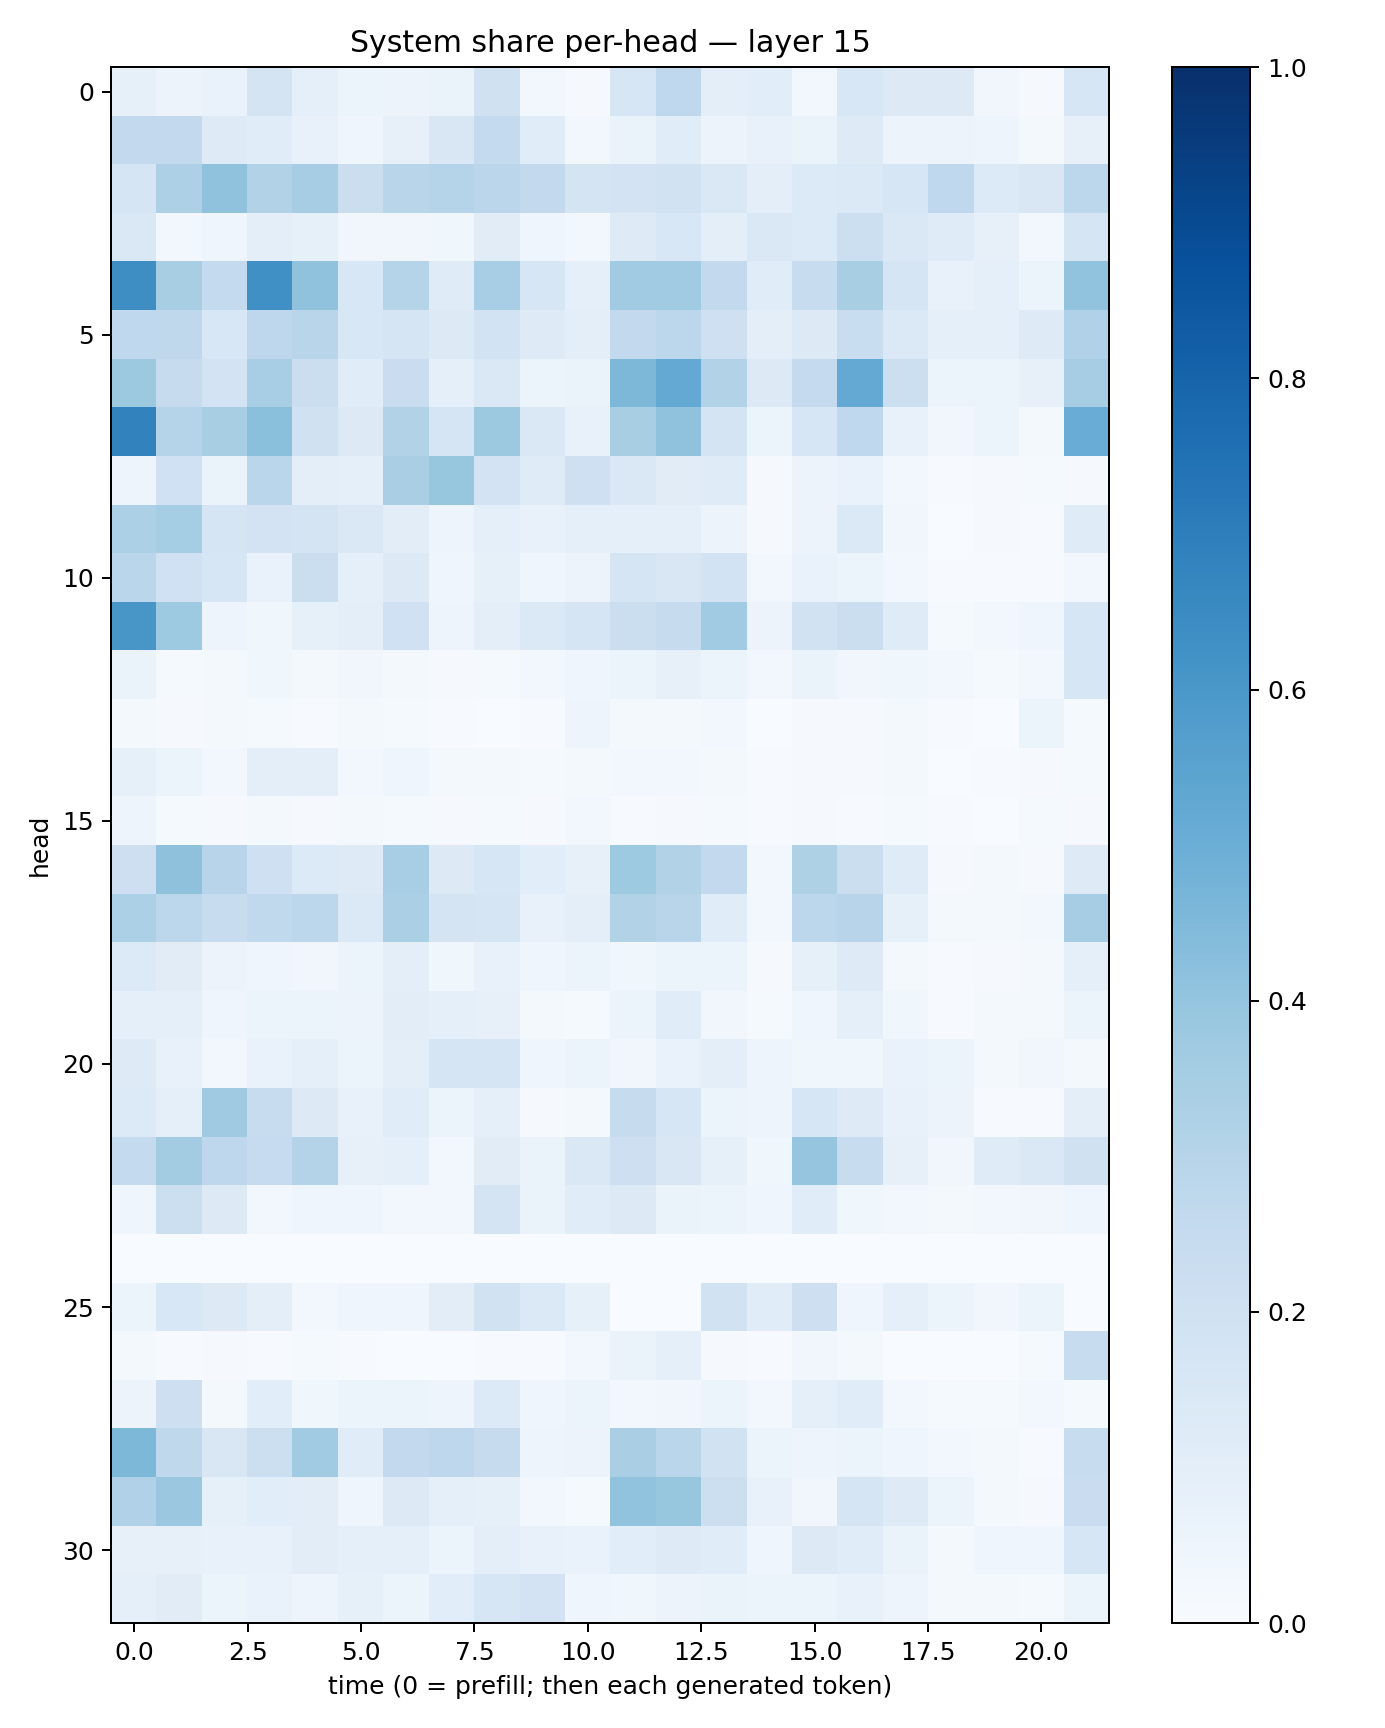

Data behind this chart, as committed beside it:
0.08317662, 0.056787863, 0.068272725, 0.17735381, 0.0872019, 0.060006343, 0.057109628, 0.06377726, 0.19699223, 0.02891547, 0.009193334, 0.16295944, 0.26859957, 0.0951389, 0.1062943, 0.027594803, 0.15330802, 0.12591797, 0.13192372, 0.032863025, 0.008776442, 0.15824154
0.2581, 0.2588, 0.1221, 0.1157, 0.07059, 0.04272, 0.08112, 0.1495, 0.2546, 0.1161, 0.02395, 0.06397, 0.1171, 0.05847, 0.07413, 0.06422, 0.1222, 0.0571, 0.05622, 0.04753, 0.01573, 0.08169
0.1675, 0.3246, 0.4081, 0.3136, 0.3485, 0.2243, 0.2903, 0.2996, 0.2827, 0.2588, 0.1794, 0.1825, 0.1915, 0.1425, 0.0994, 0.134, 0.137, 0.1591, 0.268, 0.1333, 0.1488, 0.2788
0.1453, 0.02741, 0.04391, 0.1002, 0.08443, 0.0334, 0.03336, 0.03832, 0.1129, 0.04058, 0.02761, 0.123, 0.1538, 0.09971, 0.1481, 0.133, 0.2182, 0.1427, 0.1203, 0.08139, 0.0291, 0.1694
0.6373, 0.3429, 0.2555, 0.6296, 0.4068, 0.1546, 0.3018, 0.1192, 0.3471, 0.1568, 0.09133, 0.3666, 0.364, 0.2617, 0.1155, 0.2418, 0.3423, 0.1678, 0.0755, 0.08945, 0.06061, 0.4053
0.2661, 0.2705, 0.1545, 0.2763, 0.2918, 0.1562, 0.1685, 0.132, 0.1841, 0.1216, 0.09854, 0.2606, 0.2803, 0.2061, 0.09679, 0.1264, 0.2333, 0.1388, 0.08714, 0.09213, 0.122, 0.3178
0.3771, 0.2456, 0.1815, 0.3445, 0.2226, 0.1165, 0.2296, 0.09167, 0.1449, 0.06117, 0.06296, 0.4569, 0.5226, 0.313, 0.1321, 0.2502, 0.52, 0.2162, 0.05381, 0.06061, 0.07894, 0.3503
0.6834, 0.3021, 0.3417, 0.4191, 0.1974, 0.1254, 0.3115, 0.1653, 0.378, 0.1413, 0.07681, 0.3435, 0.4091, 0.1764, 0.0511, 0.162, 0.2674, 0.07704, 0.03367, 0.05277, 0.02033, 0.5049
0.04906, 0.2018, 0.06529, 0.287, 0.09923, 0.08981, 0.336, 0.3924, 0.1824, 0.1192, 0.2041, 0.1468, 0.1096, 0.119, 0.0111, 0.05476, 0.06977, 0.02486, 0.005082, 0.01039, 0.01438, 0.01121
0.3294, 0.3554, 0.171, 0.183, 0.1753, 0.1444, 0.1019, 0.04864, 0.08919, 0.07457, 0.09356, 0.08912, 0.08743, 0.0584, 0.009929, 0.05582, 0.1389, 0.03334, 0.003632, 0.008327, 0.007549, 0.1172
0.2872, 0.2029, 0.16, 0.06805, 0.2256, 0.08739, 0.1255, 0.03994, 0.08584, 0.04552, 0.05775, 0.1644, 0.1508, 0.1863, 0.02355, 0.06838, 0.0598, 0.02459, 0.004221, 0.006966, 0.005714, 0.02787
0.6029, 0.3734, 0.05009, 0.03779, 0.08578, 0.0966, 0.2008, 0.0502, 0.09748, 0.1368, 0.1702, 0.2229, 0.2423, 0.3658, 0.0559, 0.1913, 0.2215, 0.1209, 0.01343, 0.0282, 0.04521, 0.1585
0.0631, 0.01203, 0.0174, 0.03847, 0.02255, 0.03317, 0.0178, 0.01128, 0.01295, 0.02566, 0.04441, 0.05459, 0.07981, 0.05333, 0.02557, 0.06511, 0.03321, 0.03742, 0.02509, 0.01221, 0.02873, 0.1565
0.02164, 0.009499, 0.021, 0.01247, 0.006337, 0.01622, 0.01324, 0.004491, 0.003465, 0.004985, 0.04993, 0.0159, 0.01724, 0.02466, 0.003015, 0.008823, 0.008454, 0.02012, 0.004437, 0.002257, 0.05214, 0.0125
0.08534, 0.06215, 0.03008, 0.09889, 0.09756, 0.02749, 0.04489, 0.01654, 0.01918, 0.01421, 0.01881, 0.02872, 0.0256, 0.01987, 0.005418, 0.01121, 0.01161, 0.01684, 0.003445, 0.004267, 0.009857, 0.01216
0.04903, 0.01323, 0.01073, 0.02336, 0.008024, 0.01683, 0.015, 0.007815, 0.01266, 0.007813, 0.02728, 0.005992, 0.008017, 0.01521, 0.00621, 0.008112, 0.004356, 0.01366, 0.00715, 0.002385, 0.01531, 0.009806
0.2136, 0.4125, 0.293, 0.2045, 0.1365, 0.1241, 0.3448, 0.1302, 0.1591, 0.106, 0.07818, 0.3726, 0.309, 0.2615, 0.02975, 0.3236, 0.2259, 0.1197, 0.009271, 0.0196, 0.01028, 0.1226
0.3298, 0.2807, 0.2389, 0.2638, 0.2798, 0.1375, 0.334, 0.1771, 0.1649, 0.07801, 0.09377, 0.3103, 0.2902, 0.1159, 0.02748, 0.2806, 0.2945, 0.08207, 0.02055, 0.01781, 0.02419, 0.3513
0.1366, 0.1097, 0.05511, 0.04649, 0.03421, 0.05366, 0.09848, 0.03536, 0.07311, 0.04521, 0.05971, 0.03706, 0.06186, 0.05107, 0.01114, 0.08376, 0.1235, 0.01884, 0.005246, 0.01142, 0.01912, 0.09184
0.09055, 0.0935, 0.04121, 0.05964, 0.05868, 0.05563, 0.1045, 0.09296, 0.07982, 0.02262, 0.01206, 0.05417, 0.1143, 0.03275, 0.01403, 0.04649, 0.0917, 0.03659, 0.005772, 0.01619, 0.01913, 0.05396
0.1247, 0.0751, 0.02999, 0.06732, 0.08717, 0.0531, 0.09535, 0.1644, 0.1676, 0.0436, 0.0536, 0.0327, 0.06791, 0.09609, 0.04892, 0.03679, 0.03522, 0.06715, 0.06033, 0.02115, 0.03242, 0.01623
0.1354, 0.0908, 0.3696, 0.2392, 0.1303, 0.07457, 0.1151, 0.06096, 0.08751, 0.01113, 0.02137, 0.2435, 0.1605, 0.05324, 0.04908, 0.1603, 0.1234, 0.07757, 0.05829, 0.005634, 0.004206, 0.1002
0.2545, 0.3579, 0.2745, 0.2482, 0.3077, 0.08032, 0.0872, 0.02926, 0.1097, 0.06605, 0.1441, 0.2124, 0.1517, 0.08577, 0.03597, 0.3957, 0.2409, 0.07842, 0.03263, 0.12, 0.1412, 0.199
0.0422, 0.2185, 0.1322, 0.02941, 0.04574, 0.04593, 0.0288, 0.02866, 0.1793, 0.0658, 0.116, 0.1257, 0.06347, 0.05975, 0.04379, 0.1144, 0.0381, 0.02961, 0.01599, 0.02632, 0.03297, 0.04578
0.001411, 0.0005299, 5.2408286e-05, 0.000452, 0.000139, 8.608414e-05, 5.7782974e-05, 0.000137, 0.0004116, 0.0007596, 0.0001141, 9.9691875e-05, 5.0783237e-05, 0.0001568, 0.0002015, 0.0003508, 5.8897647e-05, 7.1227437e-06, 4.329639e-05, 0.0001693, 0.0004158, 0.001193
0.05132, 0.1535, 0.129, 0.09538, 0.02869, 0.04497, 0.04267, 0.105, 0.1903, 0.1382, 0.08228, 0.00229, 0.003781, 0.1884, 0.1171, 0.2122, 0.04496, 0.0916, 0.05991, 0.03415, 0.06059, 0.001295
0.01908, 0.004123, 0.009655, 0.006142, 0.01429, 0.006121, 0.00363, 0.002047, 0.004468, 0.004147, 0.02393, 0.06287, 0.08687, 0.00884, 0.00472, 0.03367, 0.0158, 0.002661, 0.001085, 0.002006, 0.01451, 0.2392
0.05717, 0.2144, 0.02099, 0.1079, 0.03822, 0.05267, 0.054, 0.04786, 0.1365, 0.03951, 0.05972, 0.02999, 0.03329, 0.06129, 0.02898, 0.09122, 0.1154, 0.03097, 0.01528, 0.01544, 0.02462, 0.01355
0.4551, 0.2706, 0.1492, 0.2149, 0.3641, 0.1146, 0.2588, 0.2754, 0.2461, 0.04918, 0.0569, 0.3379, 0.287, 0.1917, 0.06207, 0.04997, 0.05964, 0.04057, 0.02353, 0.01794, 0.004993, 0.2379
0.3202, 0.3794, 0.08246, 0.1081, 0.1032, 0.04322, 0.1298, 0.09147, 0.08293, 0.03089, 0.01466, 0.4024, 0.3932, 0.2172, 0.07313, 0.03472, 0.1646, 0.1247, 0.05083, 0.01616, 0.01035, 0.2299
0.08079, 0.08091, 0.07232, 0.07716, 0.1054, 0.08693, 0.09145, 0.06063, 0.09681, 0.07393, 0.06753, 0.1084, 0.1232, 0.115, 0.03919, 0.1326, 0.1144, 0.06272, 0.02275, 0.0421, 0.04411, 0.1616
0.08838, 0.1128, 0.05178, 0.06808, 0.04973, 0.085, 0.06094, 0.1077, 0.159, 0.1822, 0.04538, 0.03861, 0.05544, 0.06552, 0.05116, 0.05429, 0.07564, 0.05022, 0.01773, 0.02002, 0.01217, 0.0529
